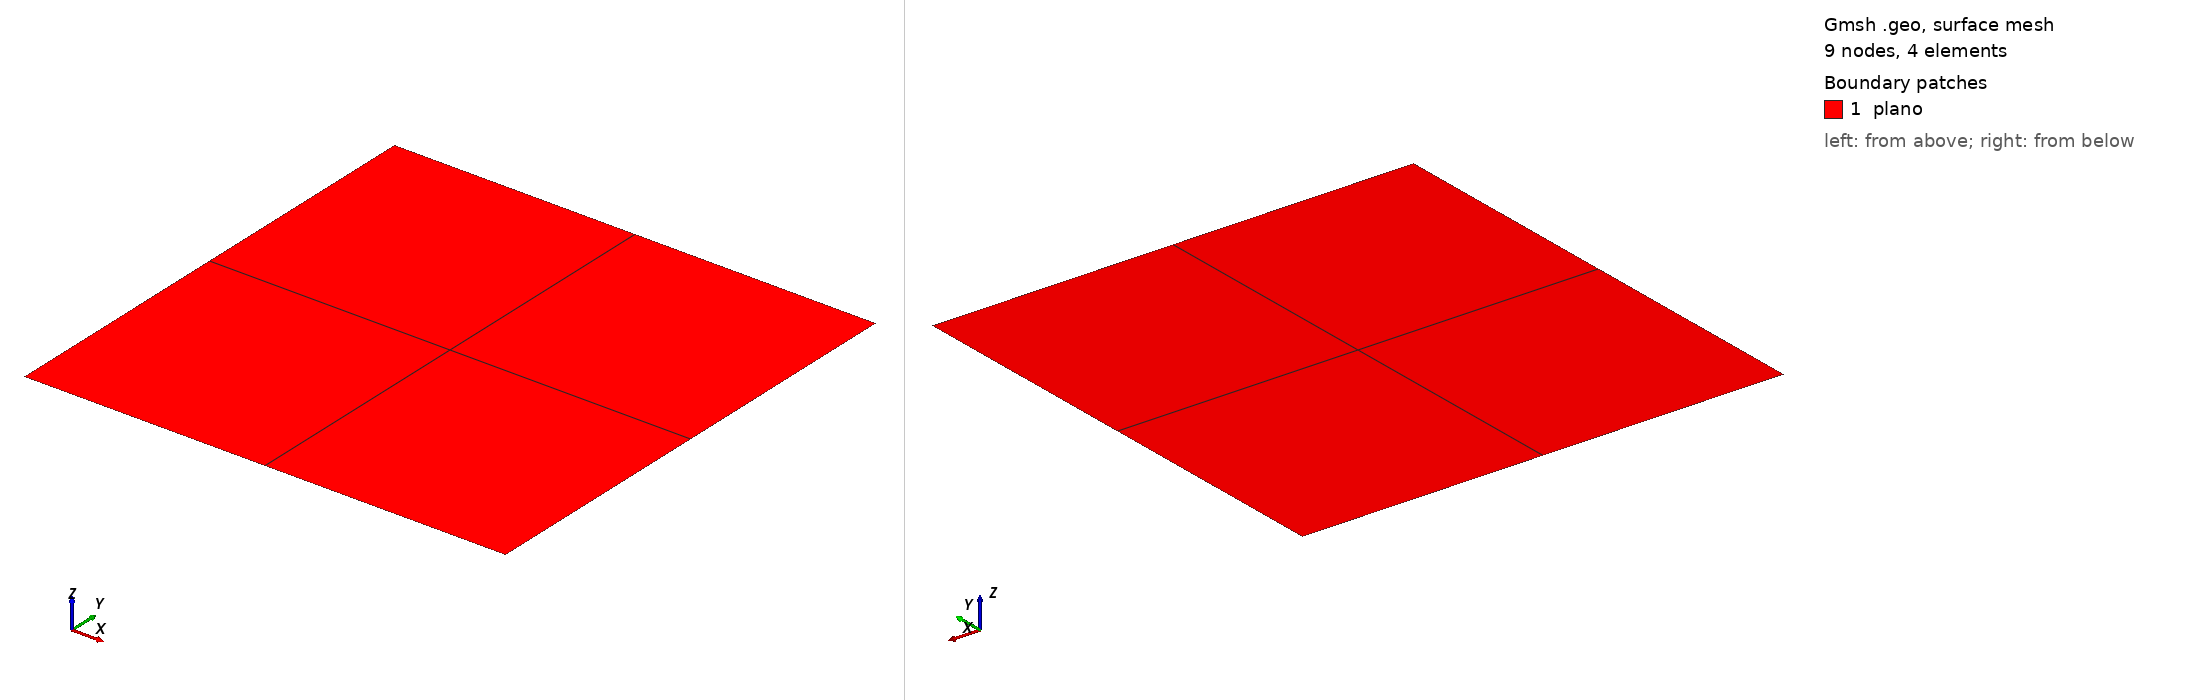

Gmsh geometry script, surface-meshed: 9 nodes, 4 surface elements. Boundary patches (legend numbers): 1 plano. Left view from above one corner, right view from below the opposite corner. Legend entries are the model's physical surfaces. The drawing asked Gmsh for element sizes between 1% and 20% of the model's largest extent; the script's own settings can give other sizes.

=== quadq.geo (drawn) ===
//+
SetFactory("OpenCASCADE");

Rectangle(1) = {0, 0, 0, 1, 1, 0};
//+
Physical Point("fix", 3) = {1};
//+
Physical Curve("contorno", 2) = {4, 1, 2, 3};
//+
Physical Surface("plano", 1) = {1};
//+
//Transfinite Surface {1};
//+
Transfinite Curve {4, 2} = 3 Using Progression 1;
//+
Transfinite Curve {1, 3} = 3 Using Progression 1;
//+
Recombine Surface {1};
//
Transfinite Surface {1};
